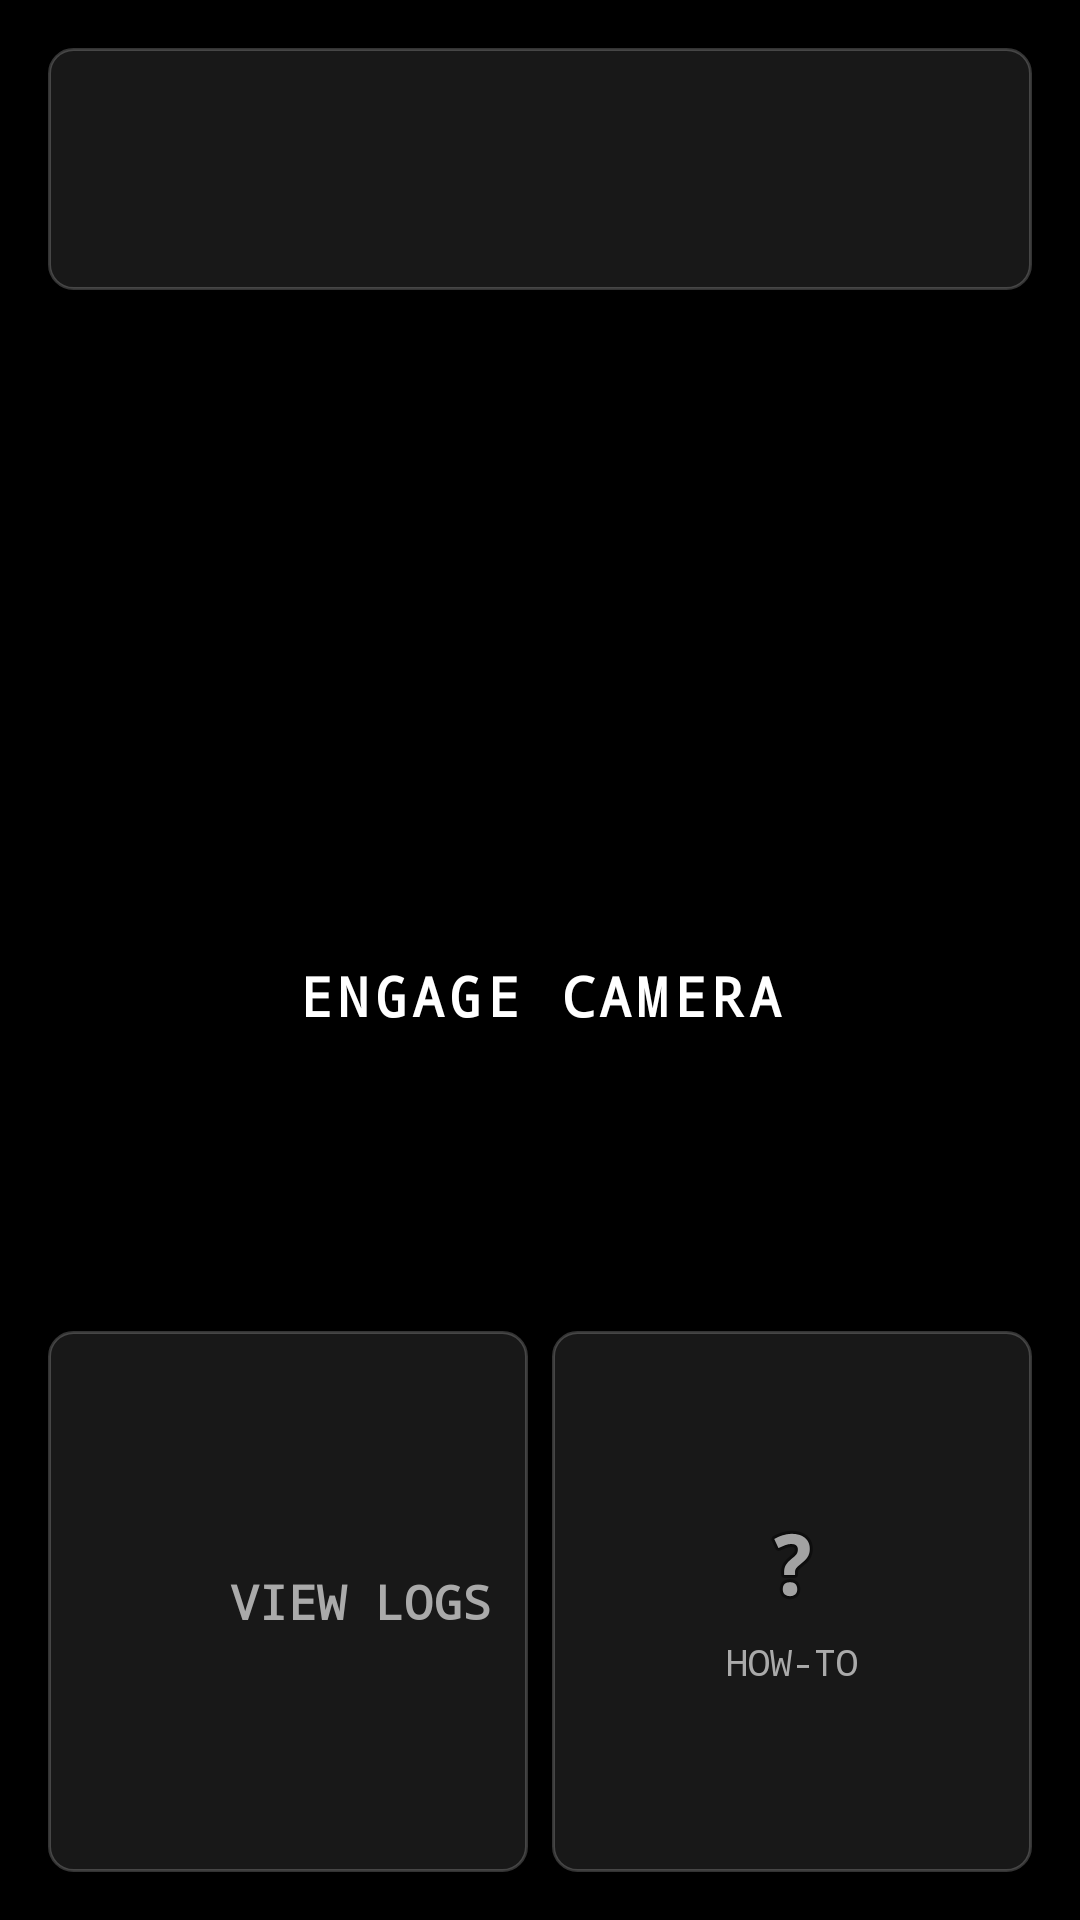

Write the Android layout XML for this screen, with the resource values it uses.
<!-- AndroidManifest.xml: application theme Theme.App.Starting -->
<!-- res/layout/activity_main.xml -->
<?xml version="1.0" encoding="utf-8"?>
<androidx.constraintlayout.widget.ConstraintLayout xmlns:android="http://schemas.android.com/apk/res/android"
    xmlns:app="http://schemas.android.com/apk/res-auto"
    xmlns:tools="http://schemas.android.com/tools"
    android:layout_width="match_parent"
    android:layout_height="match_parent"
    android:background="@color/black"
    android:padding="16dp"
    tools:context=".MainActivity">

    
    <androidx.constraintlayout.widget.ConstraintLayout
        android:id="@+id/headerPanel"
        android:layout_width="match_parent"
        android:layout_height="wrap_content"
        android:background="@drawable/bg_tactical_panel"
        android:padding="16dp"
        app:layout_constraintTop_toTopOf="parent">

        <TextView
            android:id="@+id/appTitle"
            android:layout_width="wrap_content"
            android:layout_height="wrap_content"
            android:text="GEOHUD"
            android:fontFamily="monospace"
            android:textSize="24sp"
            android:letterSpacing="0.1"
            android:textStyle="bold"
            android:textColor="?attr/colorPrimary"
            app:layout_constraintStart_toStartOf="parent"
            app:layout_constraintTop_toTopOf="parent" />

        <TextView
            android:layout_width="wrap_content"
            android:layout_height="wrap_content"
            android:text="TACTICAL GEO-LOGGER"
            android:fontFamily="sans-serif-condensed"
            android:textSize="12sp"
            android:textColor="?attr/colorPrimary"
            android:alpha="0.8"
            android:letterSpacing="0.2"
            app:layout_constraintStart_toStartOf="parent"
            app:layout_constraintTop_toBottomOf="@id/appTitle" />

        <ImageButton
            android:id="@+id/btnSettings"
            android:layout_width="48dp"
            android:layout_height="48dp"
            android:background="?attr/selectableItemBackgroundBorderless"
            android:src="@drawable/ic_settings"
            app:tint="?attr/colorOnSecondary"
            app:layout_constraintEnd_toEndOf="parent"
            app:layout_constraintTop_toTopOf="parent"
            app:layout_constraintBottom_toBottomOf="parent"/>

    </androidx.constraintlayout.widget.ConstraintLayout>

    
    <LinearLayout
        android:id="@+id/statusStrip"
        android:layout_width="match_parent"
        android:layout_height="wrap_content"
        android:orientation="horizontal"
        android:layout_marginTop="12dp"
        android:padding="8dp"
        app:layout_constraintTop_toBottomOf="@id/headerPanel">

        
        <View
            android:layout_width="8dp"
            android:layout_height="8dp"
            android:background="?attr/colorSecondary"
            android:layout_gravity="center_vertical"
            android:layout_marginEnd="8dp"/>

        <TextView
            android:layout_width="wrap_content"
            android:layout_height="wrap_content"
            android:text="SYSTEM READY // GPS STANDBY"
            android:fontFamily="monospace"
            android:textColor="?attr/colorSecondary"
            android:textSize="12sp"/>
    </LinearLayout>

    
    <androidx.constraintlayout.widget.ConstraintLayout
        android:id="@+id/cameraCard"
        android:layout_width="match_parent"
        android:layout_height="0dp"
        android:layout_marginTop="16dp"
        android:layout_marginBottom="8dp"
        android:background="@drawable/bg_tactical_button"
        android:backgroundTint="?attr/colorPrimary"
        android:backgroundTintMode="multiply"
        android:clickable="true"
        android:focusable="true"
        app:layout_constraintTop_toBottomOf="@id/statusStrip"
        app:layout_constraintBottom_toTopOf="@id/galleryCard"
        app:layout_constraintVertical_weight="1.5">

        <ImageView
            android:id="@+id/iconCam"
            android:layout_width="64dp"
            android:layout_height="64dp"
            android:src="@drawable/ic_camera_lens"
            app:tint="@android:color/white"
            app:layout_constraintBottom_toBottomOf="parent"
            app:layout_constraintEnd_toEndOf="parent"
            app:layout_constraintStart_toStartOf="parent"
            app:layout_constraintTop_toTopOf="parent"
            app:layout_constraintVertical_bias="0.4" />

        <TextView
            android:layout_width="wrap_content"
            android:layout_height="wrap_content"
            android:text="ENGAGE CAMERA"
            android:fontFamily="monospace"
            android:textColor="@android:color/white"
            android:textSize="18sp"
            android:textStyle="bold"
            android:letterSpacing="0.1"
            android:layout_marginTop="16dp"
            app:layout_constraintTop_toBottomOf="@id/iconCam"
            app:layout_constraintStart_toStartOf="parent"
            app:layout_constraintEnd_toEndOf="parent"/>

        <Button
            android:id="@+id/btnLaunchCamera"
            android:layout_width="match_parent"
            android:layout_height="match_parent"
            android:background="@android:color/transparent"/>

    </androidx.constraintlayout.widget.ConstraintLayout>

    
    <androidx.constraintlayout.widget.ConstraintLayout
        android:id="@+id/galleryCard"
        android:layout_width="0dp"
        android:layout_height="0dp"
        android:layout_marginTop="8dp"
        android:layout_marginEnd="4dp"
        android.layout_marginBottom="24dp"
        android:background="@drawable/bg_tactical_panel"
        app:layout_constraintTop_toBottomOf="@id/cameraCard"
        app:layout_constraintStart_toStartOf="parent"
        app:layout_constraintEnd_toStartOf="@id/instructionsCard"
        app:layout_constraintBottom_toBottomOf="parent"
        app:layout_constraintVertical_weight="1">

        <LinearLayout
            android:layout_width="wrap_content"
            android:layout_height="wrap_content"
            android:orientation="horizontal"
            android:gravity="center"
            app:layout_constraintBottom_toBottomOf="parent"
            app:layout_constraintEnd_toEndOf="parent"
            app:layout_constraintStart_toStartOf="parent"
            app:layout_constraintTop_toTopOf="parent">

            <ImageView
                android:layout_width="32dp"
                android:layout_height="32dp"
                android:src="@drawable/ic_gallery_grid"
                app:tint="#AAAAAA"
                android:layout_marginEnd="16dp"/>

            <TextView
                android:layout_width="wrap_content"
                android:layout_height="wrap_content"
                android:text="VIEW LOGS"
                android:fontFamily="monospace"
                android:textColor="#AAAAAA"
                android:textSize="16sp"
                android:textStyle="bold"/>
        </LinearLayout>

        <Button
            android:id="@+id/btnGallery"
            android:layout_width="match_parent"
            android:layout_height="match_parent"
            android:background="@android:color/transparent"/>

    </androidx.constraintlayout.widget.ConstraintLayout>

    
    <androidx.constraintlayout.widget.ConstraintLayout
        android:id="@+id/instructionsCard"
        android:layout_width="0dp"
        android:layout_height="0dp"
        android:layout_marginStart="4dp"
        android:background="@drawable/bg_tactical_panel"
        app:layout_constraintTop_toTopOf="@+id/galleryCard"
        app:layout_constraintBottom_toBottomOf="@+id/galleryCard"
        app:layout_constraintStart_toEndOf="@+id/galleryCard"
        app:layout_constraintEnd_toEndOf="parent">

        <LinearLayout
            android:layout_width="wrap_content"
            android:layout_height="wrap_content"
            android:orientation="vertical"
            android:gravity="center"
            app:layout_constraintBottom_toBottomOf="parent"
            app:layout_constraintEnd_toEndOf="parent"
            app:layout_constraintStart_toStartOf="parent"
            app:layout_constraintTop_toTopOf="parent">

            <ImageView
                android:layout_width="32dp"
                android:layout_height="32dp"
                android:src="@android:drawable/ic_menu_help"
                app:tint="#AAAAAA"
                android:layout_marginBottom="8dp"/>

            <TextView
                android:layout_width="wrap_content"
                android:layout_height="wrap_content"
                android:text="HOW-TO"
                android:fontFamily="monospace"
                android:textColor="#AAAAAA"
                android:textSize="12sp"/>
        </LinearLayout>

        <Button
            android:id="@+id/btnInstructions"
            android:layout_width="match_parent"
            android:layout_height="match_parent"
            android:background="@android:color/transparent"/>

    </androidx.constraintlayout.widget.ConstraintLayout>

</androidx.constraintlayout.widget.ConstraintLayout>
<!-- resources referenced by this layout -->
<resources>
  <color name="black">#FF000000</color>
  <!-- drawable bg_tactical_button (drawable) -->
  <?xml version="1.0" encoding="utf-8"?>
  <selector xmlns:android="http://schemas.android.com/apk/res/android">
  
      <item android:state_pressed="true">
          <shape>
              <solid android:color="?attr/colorPrimary" />
              <corners android:radius="4dp" />
              <stroke android:width="2dp" android:color="?attr/colorOnPrimary" />
          </shape>
      </item>
  
      <item>
          <shape>
              <solid android:color="?attr/colorSurface" />
  
              <stroke android:width="1dp" android:color="?attr/colorPrimary" />
  
              <corners android:radius="4dp" />
          </shape>
      </item>
  </selector>
  <!-- drawable bg_tactical_panel (drawable) -->
  <shape xmlns:android="http://schemas.android.com/apk/res/android">
      <solid android:color="@color/panel_bg" />
      <stroke android:width="1dp" android:color="@color/border_color" />
      <corners android:radius="8dp" />
  </shape>
  <!-- drawable ic_camera_lens (drawable) -->
  <vector xmlns:android="http://schemas.android.com/apk/res/android"
      android:width="24dp"
      android:height="24dp"
      android:viewportWidth="24"
      android:viewportHeight="24">
      <path
          android:fillColor="#000000"
          android:pathData="M12,12m-3.2,0a3.2,3.2 0,1 1,6.4 0a3.2,3.2 0,1 1,-6.4 0"/>
      <path
          android:fillColor="#000000"
          android:pathData="M9,2L7.17,4H4c-1.1,0 -2,0.9 -2,2v12c0,1.1 0.9,2 2,2h16c1.1,0 2,-0.9 2,-2V6c0,-1.1 -0.9,-2 -2,-2h-3.17L15,2H9zM12,17c-2.76,0 -5,-2.24 -5,-5s2.24,-5 5,-5s5,2.24 5,5S14.76,17 12,17z"/>
  </vector>
  <style name="Theme.App.Starting" parent="Theme.SplashScreen">
          <item name="windowSplashScreenBackground">#000000</item>
          <item name="windowSplashScreenAnimatedIcon">@mipmap/ic_launcher_foreground</item>
          <item name="postSplashScreenTheme">@style/Theme.GeoHUD</item>
      </style>
  <color name="panel_bg">#CC1E1E1E</color>
  <color name="border_color">#33FFFFFF</color>
  <style name="Theme.GeoHUD" parent="Theme.Material3.DayNight.NoActionBar">
          <item name="colorPrimary">#B71C1C</item>
          <item name="colorOnPrimary">#FFFFFF</item>
          <item name="colorPrimaryContainer">#4F0000</item>
          <item name="colorOnPrimaryContainer">#FFDAD6</item>
  
          <item name="colorSecondary">#00E676</item>
          <item name="colorOnSecondary">#000000</item>
  
          <item name="android:statusBarColor">#000000</item>
          <item name="android:windowBackground">#000000</item>
          <item name="android:navigationBarColor">#000000</item>
  
          <item name="colorSurface">#121212</item>
          <item name="colorOnSurface">#E0E0E0</item>
      </style>
</resources>
